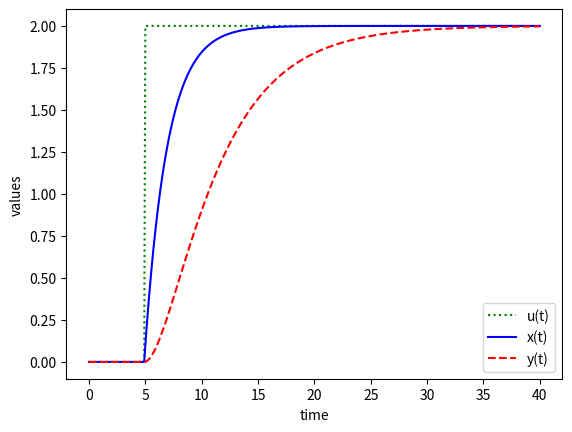

Python code for this plot:
import numpy as np
from scipy.integrate import odeint
import matplotlib.pyplot as plt

# function that returns dz/dt
def model(z,t,u):
    x = z[0]
    y = z[1]
    dxdt = (-x + u)/2.0
    dydt = (-y + x)/5.0
    dzdt = [dxdt,dydt]
    return dzdt

# initial condition
z0 = [0,0]

# number of time points
n = 401

# time points
t = np.linspace(0,40,n)

# step input
u = np.zeros(n)
# change to 2.0 at time = 5.0
u[50:] = 2.0

# store solution
x = np.empty_like(t)
y = np.empty_like(t)
# record initial conditions
x[0] = z0[0]
y[0] = z0[1]

# solve ODE
for i in range(1,n):
    # span for next time step
    tspan = [t[i-1],t[i]]
    # solve for next step
    z = odeint(model,z0,tspan,args=(u[i],))
    # store solution for plotting
    x[i] = z[1][0]
    y[i] = z[1][1]
    # next initial condition
    z0 = z[1]

# plot results
plt.plot(t,u,'g:',label='u(t)')
plt.plot(t,x,'b-',label='x(t)')
plt.plot(t,y,'r--',label='y(t)')
plt.ylabel('values')
plt.xlabel('time')
plt.legend(loc='best')
plt.show()
